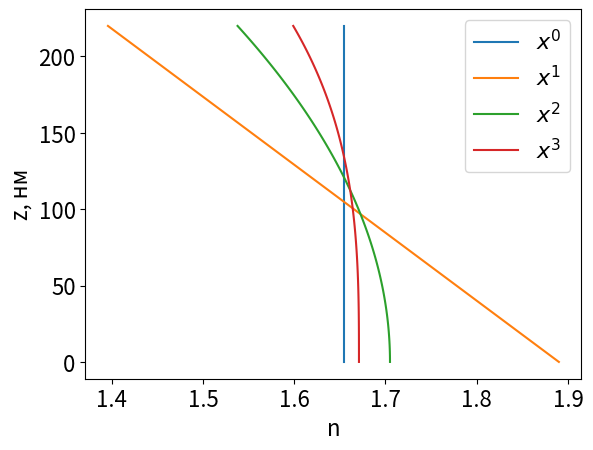

Write Python code to recreate this figure.
# -*- coding: utf-8 -*-
"""
Created on 2023-05-29 20:33:54
[redacted]
"""

import numpy as np
import matplotlib
import matplotlib.pyplot as plt

def main():
    matplotlib.rcParams.update({'font.size': 16})
    x = np.linspace(0,1,100)
    plt.plot(x*0+1.655, x*220, label="$x^0$")
    plt.plot(-0.494*x  + 1.890, x*220, label="$x^1$")
    plt.plot(-0.167*x**2 +1.705, x*220, label="$x^2$")
    plt.plot(-0.072*x*x*x + 1.671, x*220, label="$x^3$")
    plt.ylabel("z, нм")
    plt.xlabel("n")
    plt.legend()
    plt.show()

if __name__ == '__main__':
    main()